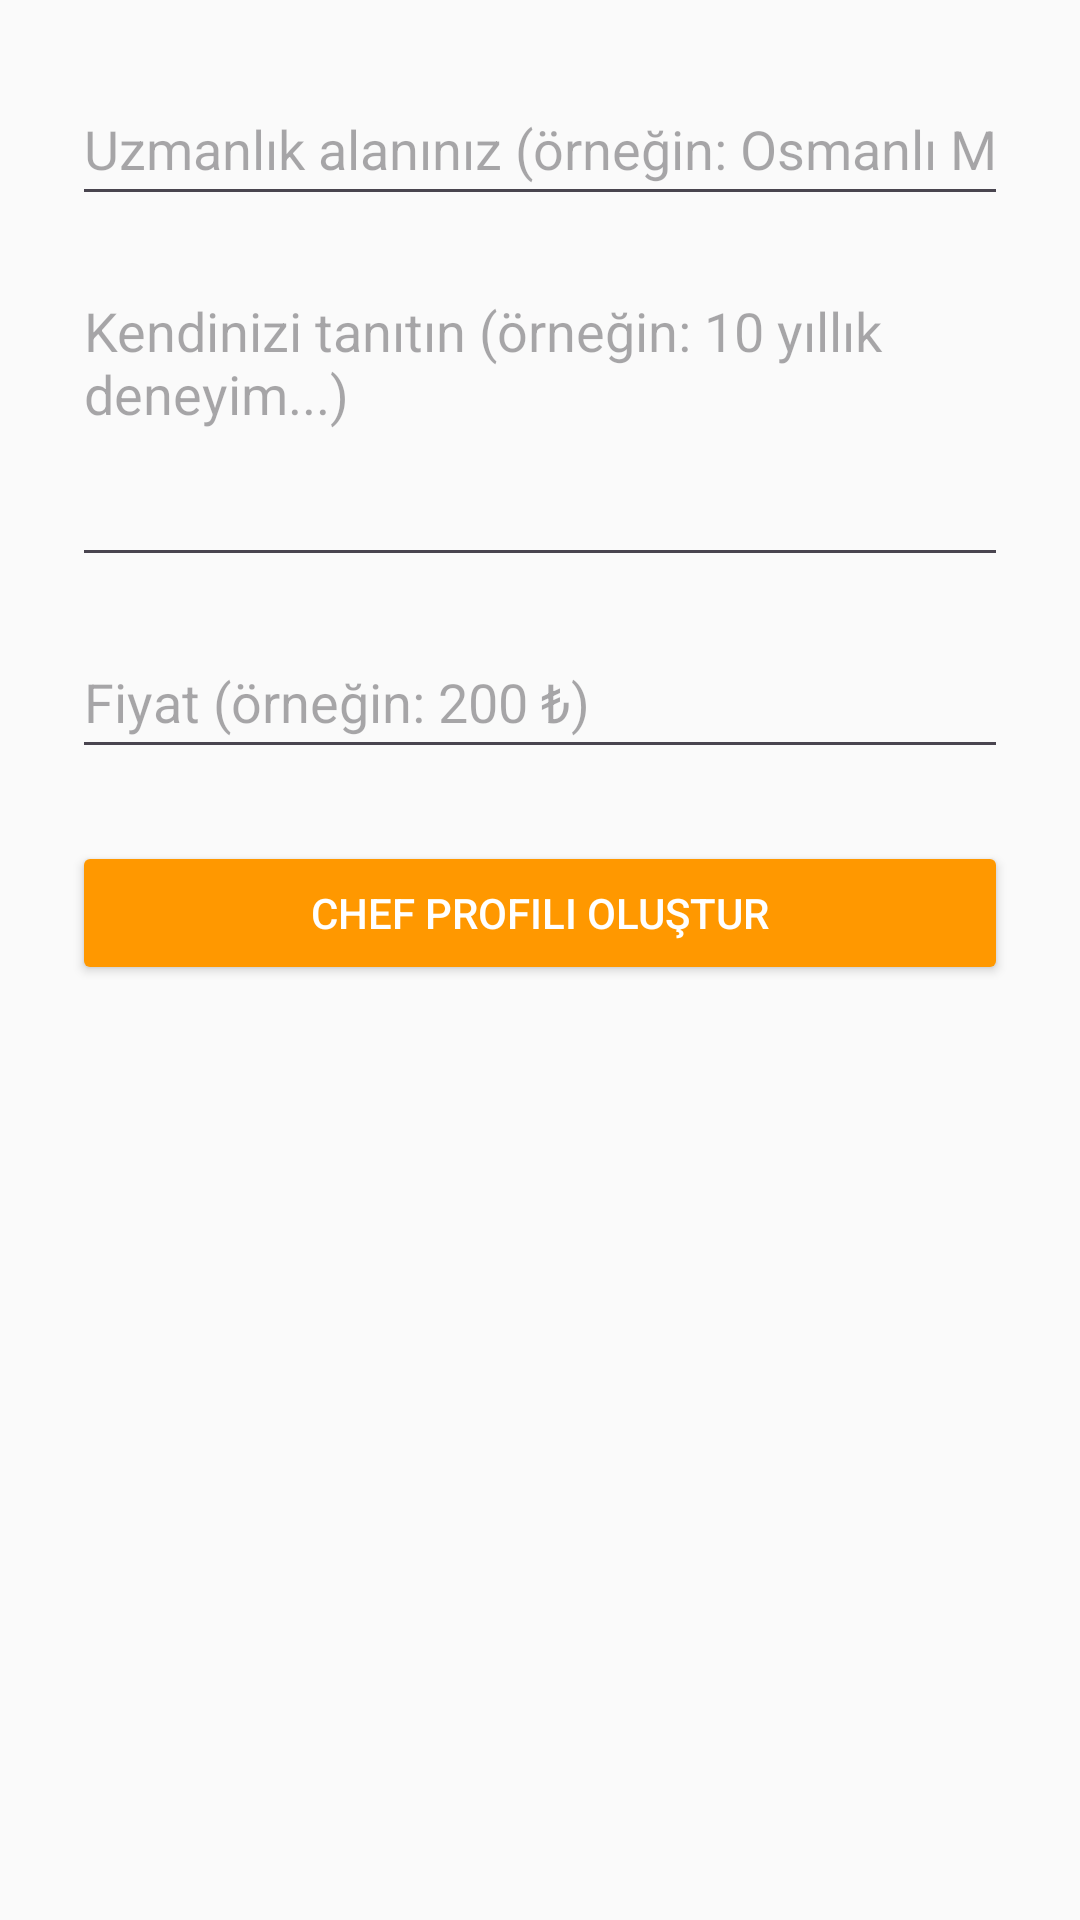

Layout XML and referenced resources for this Android screen:
<!-- AndroidManifest.xml: application theme Theme.MyCHEF -->
<!-- res/layout/activity_become_chef.xml -->
<?xml version="1.0" encoding="utf-8"?>
<ScrollView xmlns:android="http://schemas.android.com/apk/res/android"
    android:layout_width="match_parent"
    android:layout_height="match_parent"
    android:padding="24dp"
    android:background="#FAFAFA">

    <LinearLayout
        android:layout_width="match_parent"
        android:layout_height="wrap_content"
        android:orientation="vertical">

        <EditText
            android:id="@+id/editSpecialty"
            android:layout_width="match_parent"
            android:layout_height="wrap_content"
            android:layout_marginBottom="16dp"
            android:hint="Uzmanlık alanınız (örneğin: Osmanlı Mutfağı)"
            android:inputType="textPersonName"
            android:minHeight="48dp" />

        <EditText
            android:id="@+id/editDescription"
            android:layout_width="match_parent"
            android:layout_height="wrap_content"
            android:hint="Kendinizi tanıtın (örneğin: 10 yıllık deneyim...)"
            android:inputType="textMultiLine"
            android:minLines="4"
            android:gravity="top"
            android:layout_marginBottom="16dp" />

        <EditText
            android:id="@+id/editPrice"
            android:layout_width="match_parent"
            android:layout_height="wrap_content"
            android:layout_marginBottom="24dp"
            android:hint="Fiyat (örneğin: 200 ₺)"
            android:inputType="numberDecimal"
            android:minHeight="48dp" />

        <Button
            android:id="@+id/btnSaveChef"
            android:layout_width="match_parent"
            android:layout_height="wrap_content"
            android:text="Chef Profili Oluştur"
            android:backgroundTint="#FF9800"
            android:textColor="#FFFFFF"
            android:padding="12dp" />

    </LinearLayout>
</ScrollView>
<!-- resources referenced by this layout -->
<resources>
  <style name="Theme.MyCHEF" parent="Base.Theme.MyCHEF" />
  <style name="Base.Theme.MyCHEF" parent="Theme.Material3.DayNight.NoActionBar">
          
          
      </style>
</resources>
